Run: headless pygame with SDL's dummy video driver; simulated clock (each Clock.tick advances the game by its frame time, no real sleeping); random seed 0; keys injected as events and as key.get_pressed() state; no mouse input.
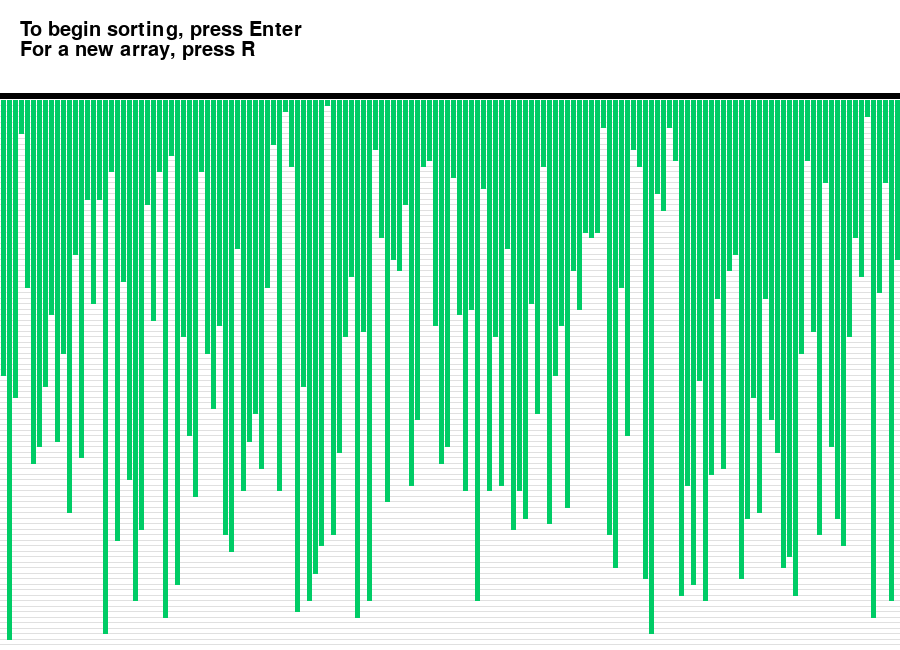
Frame 1 of 4 · flips 1–60 · no input
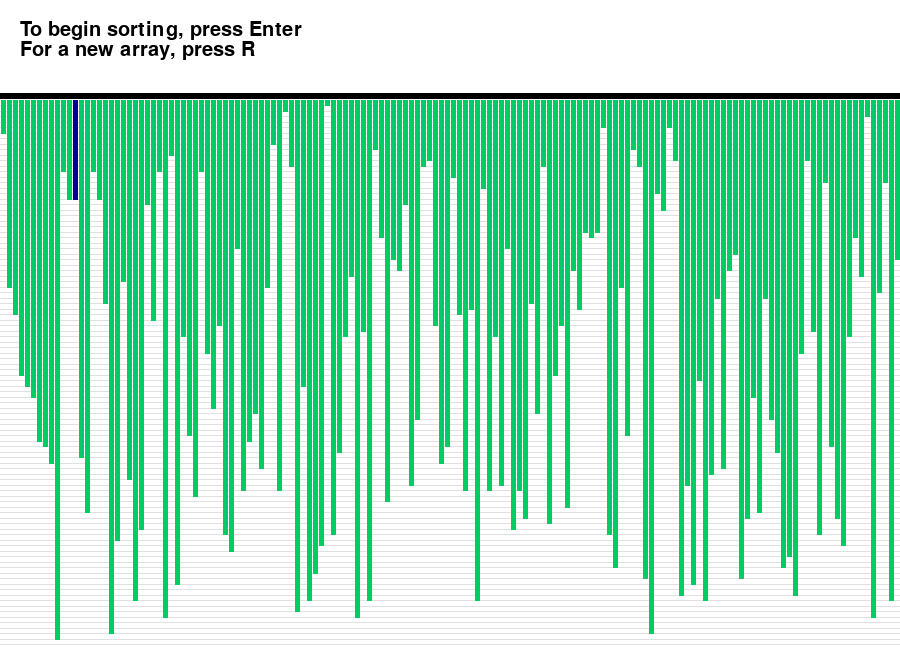
Frame 2 of 4 · flips 61–180 · tapped SPACE, RETURN · held RIGHT (→), D
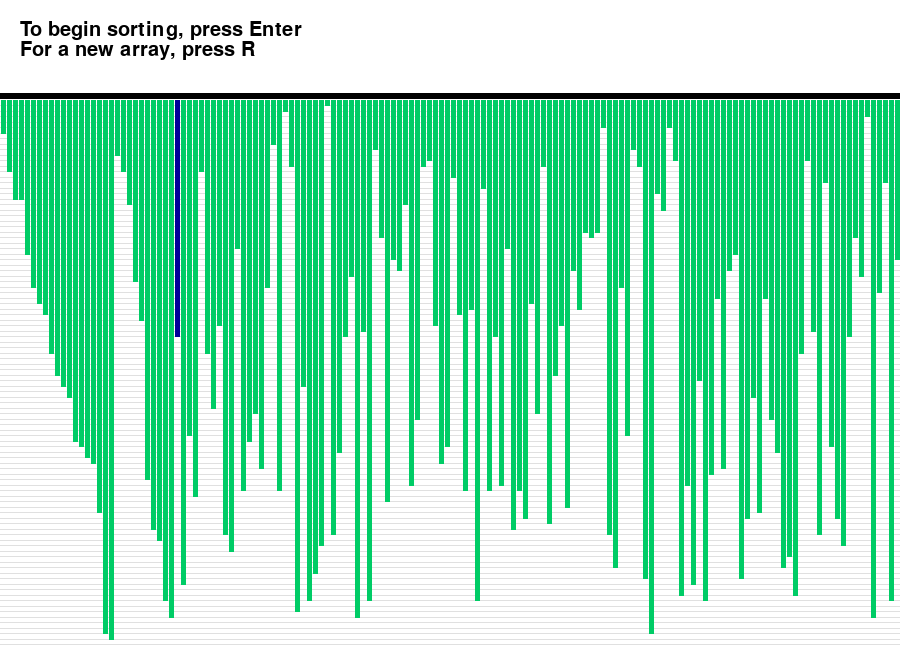
Frame 3 of 4 · flips 181–300 · held DOWN (↓), S
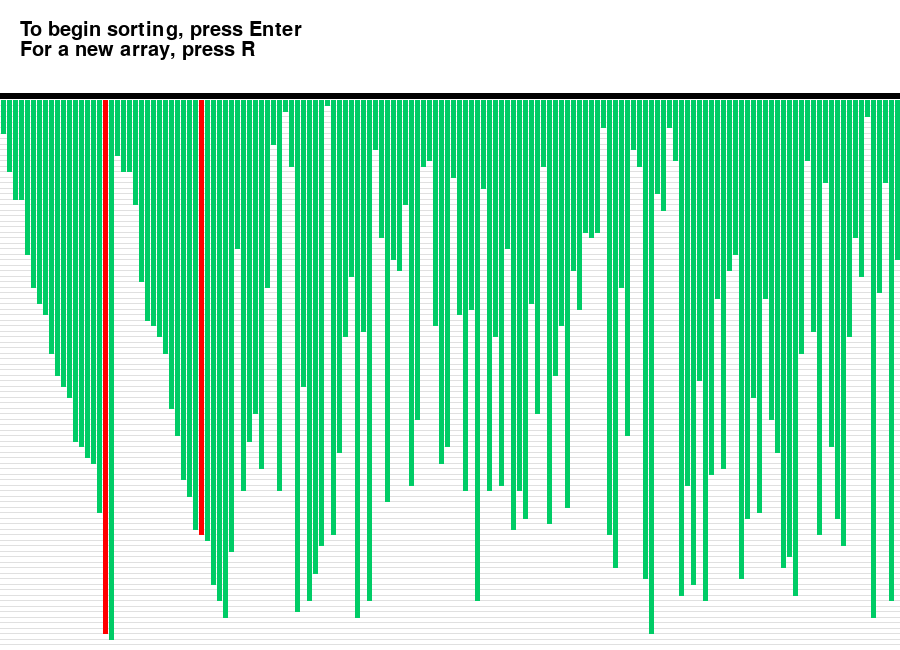
Frame 4 of 4 · flips 301–420 · held LEFT (←), A, UP (↑), W

The pygame program that drew these frames:

# Merge Sort Visualisation
# B Lippitt
# 07/09/2020


'''
def mergeSort(arr): 
    if len(arr) >1: 
        mid = len(arr)//2 
        L = arr[:mid]  
        R = arr[mid:]
  
        mergeSort(L) 
        mergeSort(R) 
  
        i = j = k = 0
          
        while i < len(L) and j < len(R): 
            if L[i] < R[j]: 
                arr[k] = L[i] 
                i+= 1
            else: 
                arr[k] = R[j] 
                j+= 1
            k+= 1
          
        while i < len(L): 
            arr[k] = L[i] 
            i+= 1
            k+= 1
          
        while j < len(R): 
            arr[k] = R[j] 
            j+= 1
            k+= 1
  '''
# imports
import pygame 
import random 

# init window
pygame.font.init() 
screen = pygame.display.set_mode((900, 650))  
pygame.display.set_caption("SORTING VISUALISER") 

# variable declaration
run = True
width = 900
length = 600
array =[0]*151
arr_clr =[(0, 204, 102)]*151
clr_ind = 0
clr =[(0, 204, 102), (255, 0, 0),  
(0, 0, 153), (255, 102, 0)] 
fnt = pygame.font.SysFont("comicsans", 30) 
fnt1 = pygame.font.SysFont("comicsans", 20)


# function to generate array
def generate_arr(): 
    for i in range(1, 151): 
        arr_clr[i]= clr[0] 
        array[i]= random.randrange(1, 100)

# call said function        
generate_arr()

# function to update screen
def update(): 
    screen.fill((255, 255, 255)) 
    draw() 
    pygame.display.update() 
    pygame.time.delay(20) 
  
# merge sort algorithm
def mergesort(array, l, r): 
    mid =(l + r)//2
    if l<r: 
        mergesort(array, l, mid) 
        mergesort(array, mid + 1, r) 
        merge(array, l, mid, 
            mid + 1, r)

# function to merge arrays
def merge(array, x1, y1, x2, y2): 
    i = x1 
    j = x2 
    temp =[] 
    pygame.event.pump()
    
    while i<= y1 and j<= y2: 
        arr_clr[i]= clr[1] 
        arr_clr[j]= clr[1] 
        update() 
        arr_clr[i]= clr[0] 
        arr_clr[j]= clr[0]
        
        if array[i]<array[j]: 
                temp.append(array[i]) 
                i+= 1
        else: 
                temp.append(array[j]) 
                j+= 1
                
    while i<= y1: 
        arr_clr[i]= clr[1] 
        update() 
        arr_clr[i]= clr[0] 
        temp.append(array[i]) 
        i+= 1
        
    while j<= y2: 
        arr_clr[j]= clr[1] 
        update() 
        arr_clr[j]= clr[0] 
        temp.append(array[j]) 
        j+= 1

    j = 0
    
    for i in range(x1, y2 + 1):  
        pygame.event.pump()  
        array[i]= temp[j] 
        j+= 1
        arr_clr[i]= clr[2] 
        update()
        
        if y2-x1 == len(array)-2: 
            arr_clr[i]= clr[3] 
        else:  
            arr_clr[i]= clr[0] 
  

# function to draw array values
def draw(): 

    txt = fnt.render("To begin sorting, press Enter", 1, (0, 0, 0))  
    screen.blit(txt, (20, 20)) 
    txt1 = fnt.render("For a new array, press R", 1, (0, 0, 0)) 
    screen.blit(txt1, (20, 40)) 

    element_width =(width-150)//150
    boundry_arr = 900 / 150
    boundry_grp = 550 / 100
    pygame.draw.line(screen, (0, 0, 0),(0, 95),(900, 95),6) 

    for i in range(1, 100): 
        pygame.draw.line(screen,(224, 224, 224),  
                        (0, boundry_grp * i + 100),  
                        (900, boundry_grp * i + 100), 1) 
      

    for i in range(1, 151): 
        pygame.draw.line(screen, arr_clr[i],
                        (boundry_arr * i-3, 100),
                        (boundry_arr * i-3, array[i]*boundry_grp + 100),
                         element_width) 
  

while run: 

    screen.fill((255, 255, 255)) 

    for event in pygame.event.get(): 

        if event.type == pygame.QUIT: 
            run = False
        if event.type == pygame.KEYDOWN: 
            if event.key == pygame.K_r: 
                generate_arr()  
            if event.key == pygame.K_RETURN: 
                mergesort(array, 1, len(array)-1)      

    draw() 
    pygame.display.update() 
      
pygame.quit() 
